Run: headless pygame with SDL's dummy video driver; simulated clock (each Clock.tick advances the game by its frame time, no real sleeping); random seed 0; keys injected as events and as key.get_pressed() state; no mouse input.
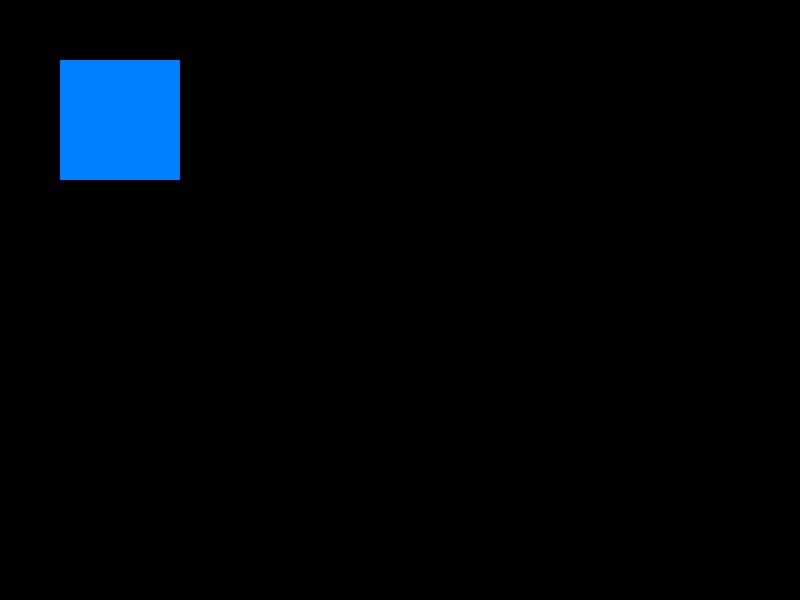
Frame 1 of 4 · flips 1–60 · no input
Frame 2 of 4 · flips 61–180 · tapped SPACE, RETURN · held RIGHT (→), D · screen unchanged from frame 1, image omitted
Frame 3 of 4 · flips 181–300 · held DOWN (↓), S · screen unchanged from frame 2, image omitted
Frame 4 of 4 · flips 301–420 · held LEFT (←), A, UP (↑), W · screen unchanged from frame 3, image omitted

The pygame program that drew these frames:

import pygame

pygame.init()
screen = pygame.display.set_mode((800, 600))

is_blue = True


done = False

while not done:
    for event in pygame.event.get():
        if event.type == pygame.QUIT:
            done = True

    pygame.draw.rect(screen, (0, 128, 255), pygame.Rect(60, 60, 120, 120))
    
    pygame.display.flip()
